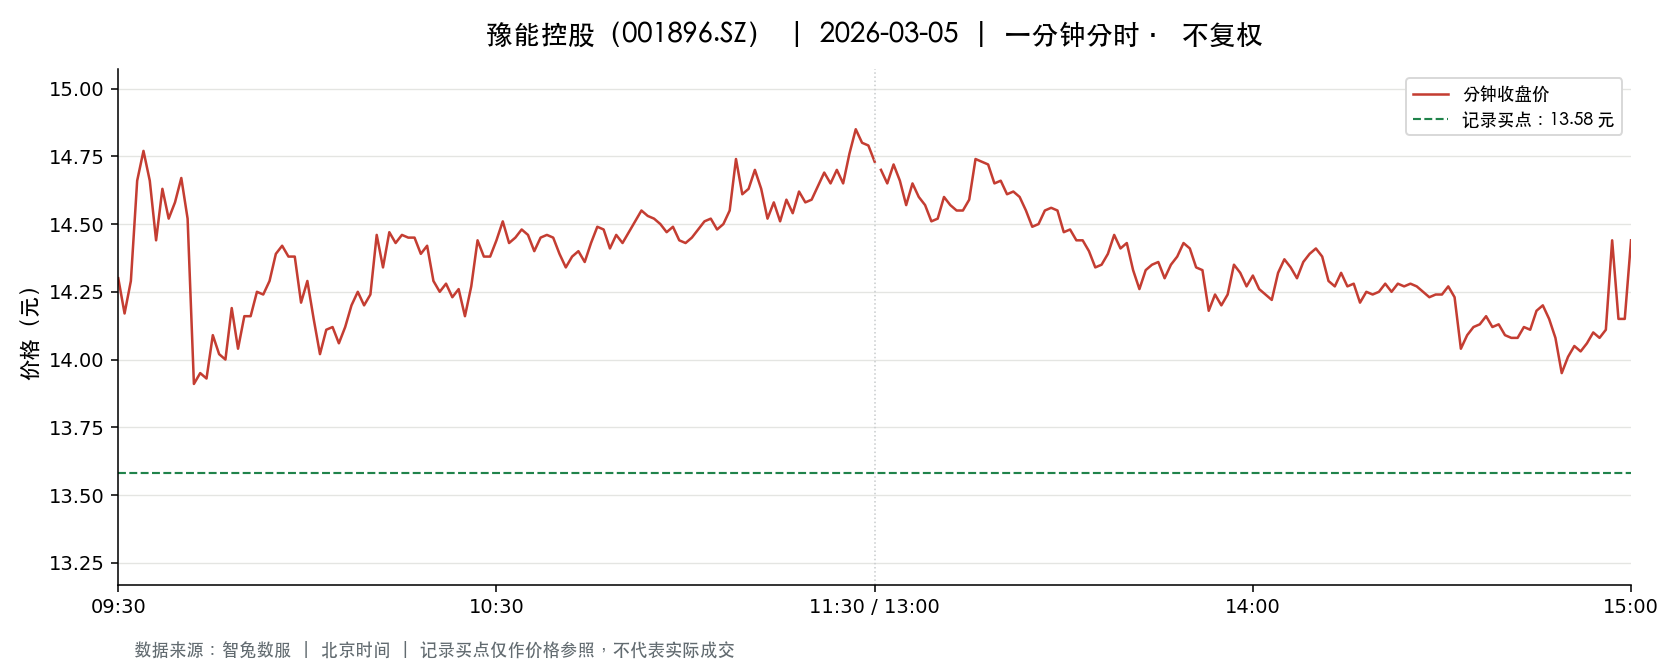

Data behind this chart, as committed beside it:
t, o, h, l, c, v, a, pc, sf
2026-03-05 09:30:00, 14.3, 14.3, 14.3, 14.3, 97107, 138863281, 14.26, 0.0
2026-03-05 09:31:00, 14.31, 14.55, 13.51, 14.17, 162484, 229724154, 14.3, 0.0
2026-03-05 09:32:00, 14.0, 14.45, 13.78, 14.29, 74349, 105054072, 14.17, 0.0
2026-03-05 09:33:00, 14.3, 14.8, 14.3, 14.66, 71895, 104621034, 14.29, 0.0
2026-03-05 09:34:00, 14.65, 14.94, 14.5, 14.77, 74812, 109876399, 14.66, 0.0
2026-03-05 09:35:00, 14.78, 14.78, 14.65, 14.66, 49417, 72673124, 14.77, 0.0
2026-03-05 09:36:00, 14.68, 14.87, 14.44, 14.44, 50397, 74215553, 14.66, 0.0
2026-03-05 09:37:00, 14.46, 14.73, 14.46, 14.63, 42068, 61493131, 14.44, 0.0
2026-03-05 09:38:00, 14.61, 14.61, 14.47, 14.52, 28277, 41125248, 14.63, 0.0
2026-03-05 09:39:00, 14.49, 14.65, 14.49, 14.58, 25226, 36775659, 14.52, 0.0
2026-03-05 09:40:00, 14.56, 14.7, 14.55, 14.67, 24426, 35771586, 14.58, 0.0
2026-03-05 09:41:00, 14.61, 14.61, 14.52, 14.52, 20561, 29967807, 14.67, 0.0
2026-03-05 09:42:00, 14.53, 14.53, 13.91, 13.91, 40902, 58381500, 14.52, 0.0
2026-03-05 09:43:00, 13.84, 14.17, 13.84, 13.95, 37896, 53124493, 13.91, 0.0
2026-03-05 09:44:00, 13.91, 13.93, 13.62, 13.93, 51866, 71428576, 13.95, 0.0
2026-03-05 09:45:00, 13.95, 14.12, 13.93, 14.09, 25286, 35459429, 13.93, 0.0
2026-03-05 09:46:00, 14.09, 14.09, 14.0, 14.02, 12070, 16941340, 14.09, 0.0
2026-03-05 09:47:00, 14.01, 14.01, 13.96, 14.0, 18318, 25632366, 14.02, 0.0
2026-03-05 09:48:00, 14.0, 14.19, 13.99, 14.19, 12901, 18165335, 14.0, 0.0
2026-03-05 09:49:00, 14.16, 14.16, 14.04, 14.04, 13336, 18799932, 14.19, 0.0
2026-03-05 09:50:00, 14.04, 14.16, 14.02, 14.16, 10737, 15120525, 14.04, 0.0
2026-03-05 09:51:00, 14.18, 14.18, 14.07, 14.16, 12381, 17499522, 14.16, 0.0
2026-03-05 09:52:00, 14.15, 14.26, 14.14, 14.25, 11940, 16925934, 14.16, 0.0
2026-03-05 09:53:00, 14.25, 14.26, 14.19, 14.24, 7934, 11287503, 14.25, 0.0
2026-03-05 09:54:00, 14.24, 14.34, 14.2, 14.29, 11319, 16132453, 14.24, 0.0
2026-03-05 09:55:00, 14.34, 14.48, 14.34, 14.39, 20482, 29531882, 14.29, 0.0
2026-03-05 09:56:00, 14.4, 14.44, 14.35, 14.42, 17134, 24673682, 14.39, 0.0
2026-03-05 09:57:00, 14.4, 14.4, 14.35, 14.38, 10989, 15800687, 14.42, 0.0
2026-03-05 09:58:00, 14.39, 14.4, 14.36, 14.38, 9248, 13300789, 14.38, 0.0
2026-03-05 09:59:00, 14.38, 14.39, 14.2, 14.21, 11937, 17093193, 14.38, 0.0
2026-03-05 10:00:00, 14.23, 14.29, 14.23, 14.29, 7512, 10711272, 14.21, 0.0
2026-03-05 10:01:00, 14.29, 14.29, 14.15, 14.15, 8928, 12713262, 14.29, 0.0
2026-03-05 10:02:00, 14.16, 14.16, 14.0, 14.02, 11910, 16751043, 14.15, 0.0
2026-03-05 10:03:00, 14.05, 14.15, 14.05, 14.11, 7652, 10785058, 14.02, 0.0
2026-03-05 10:04:00, 14.11, 14.16, 14.08, 14.12, 7991, 11282286, 14.11, 0.0
2026-03-05 10:05:00, 14.12, 14.13, 14.06, 14.06, 8415, 11858665, 14.12, 0.0
2026-03-05 10:06:00, 14.06, 14.12, 14.06, 14.12, 4878, 6867436, 14.06, 0.0
2026-03-05 10:07:00, 14.13, 14.24, 14.13, 14.2, 6640, 9411662, 14.12, 0.0
2026-03-05 10:08:00, 14.19, 14.25, 14.16, 14.25, 6131, 8713521, 14.2, 0.0
2026-03-05 10:09:00, 14.25, 14.26, 14.16, 14.2, 4722, 6707058, 14.25, 0.0
2026-03-05 10:10:00, 14.2, 14.24, 14.19, 14.24, 4709, 6690353, 14.2, 0.0
2026-03-05 10:11:00, 14.24, 14.49, 14.24, 14.46, 17345, 24955069, 14.24, 0.0
2026-03-05 10:12:00, 14.45, 14.45, 14.34, 14.34, 9833, 14147462, 14.46, 0.0
2026-03-05 10:13:00, 14.34, 14.47, 14.33, 14.47, 10280, 14814217, 14.34, 0.0
2026-03-05 10:14:00, 14.48, 14.55, 14.41, 14.43, 18923, 27442406, 14.47, 0.0
2026-03-05 10:15:00, 14.43, 14.5, 14.41, 14.46, 11244, 16266605, 14.43, 0.0
2026-03-05 10:16:00, 14.48, 14.49, 14.45, 14.45, 11612, 16792469, 14.46, 0.0
2026-03-05 10:17:00, 14.41, 14.45, 14.37, 14.45, 7048, 10151167, 14.45, 0.0
2026-03-05 10:18:00, 14.43, 14.44, 14.36, 14.39, 6955, 10017146, 14.45, 0.0
2026-03-05 10:19:00, 14.39, 14.45, 14.38, 14.42, 5942, 8570517, 14.39, 0.0
2026-03-05 10:20:00, 14.41, 14.41, 14.29, 14.29, 6764, 9704139, 14.42, 0.0
2026-03-05 10:21:00, 14.27, 14.32, 14.24, 14.25, 5228, 7468449, 14.29, 0.0
2026-03-05 10:22:00, 14.27, 14.33, 14.25, 14.28, 5814, 8309148, 14.25, 0.0
2026-03-05 10:23:00, 14.28, 14.3, 14.23, 14.23, 4998, 7132725, 14.28, 0.0
2026-03-05 10:24:00, 14.24, 14.29, 14.22, 14.26, 3732, 5316265, 14.23, 0.0
2026-03-05 10:25:00, 14.27, 14.27, 14.16, 14.16, 7223, 10268253, 14.26, 0.0
2026-03-05 10:26:00, 14.18, 14.27, 14.16, 14.27, 3427, 4879466, 14.16, 0.0
2026-03-05 10:27:00, 14.26, 14.44, 14.26, 14.44, 5321, 7617500, 14.27, 0.0
2026-03-05 10:28:00, 14.45, 14.45, 14.35, 14.38, 10223, 14728904, 14.44, 0.0
2026-03-05 10:29:00, 14.25, 14.39, 14.25, 14.38, 5895, 8445033, 14.38, 0.0
... 181 more rows
